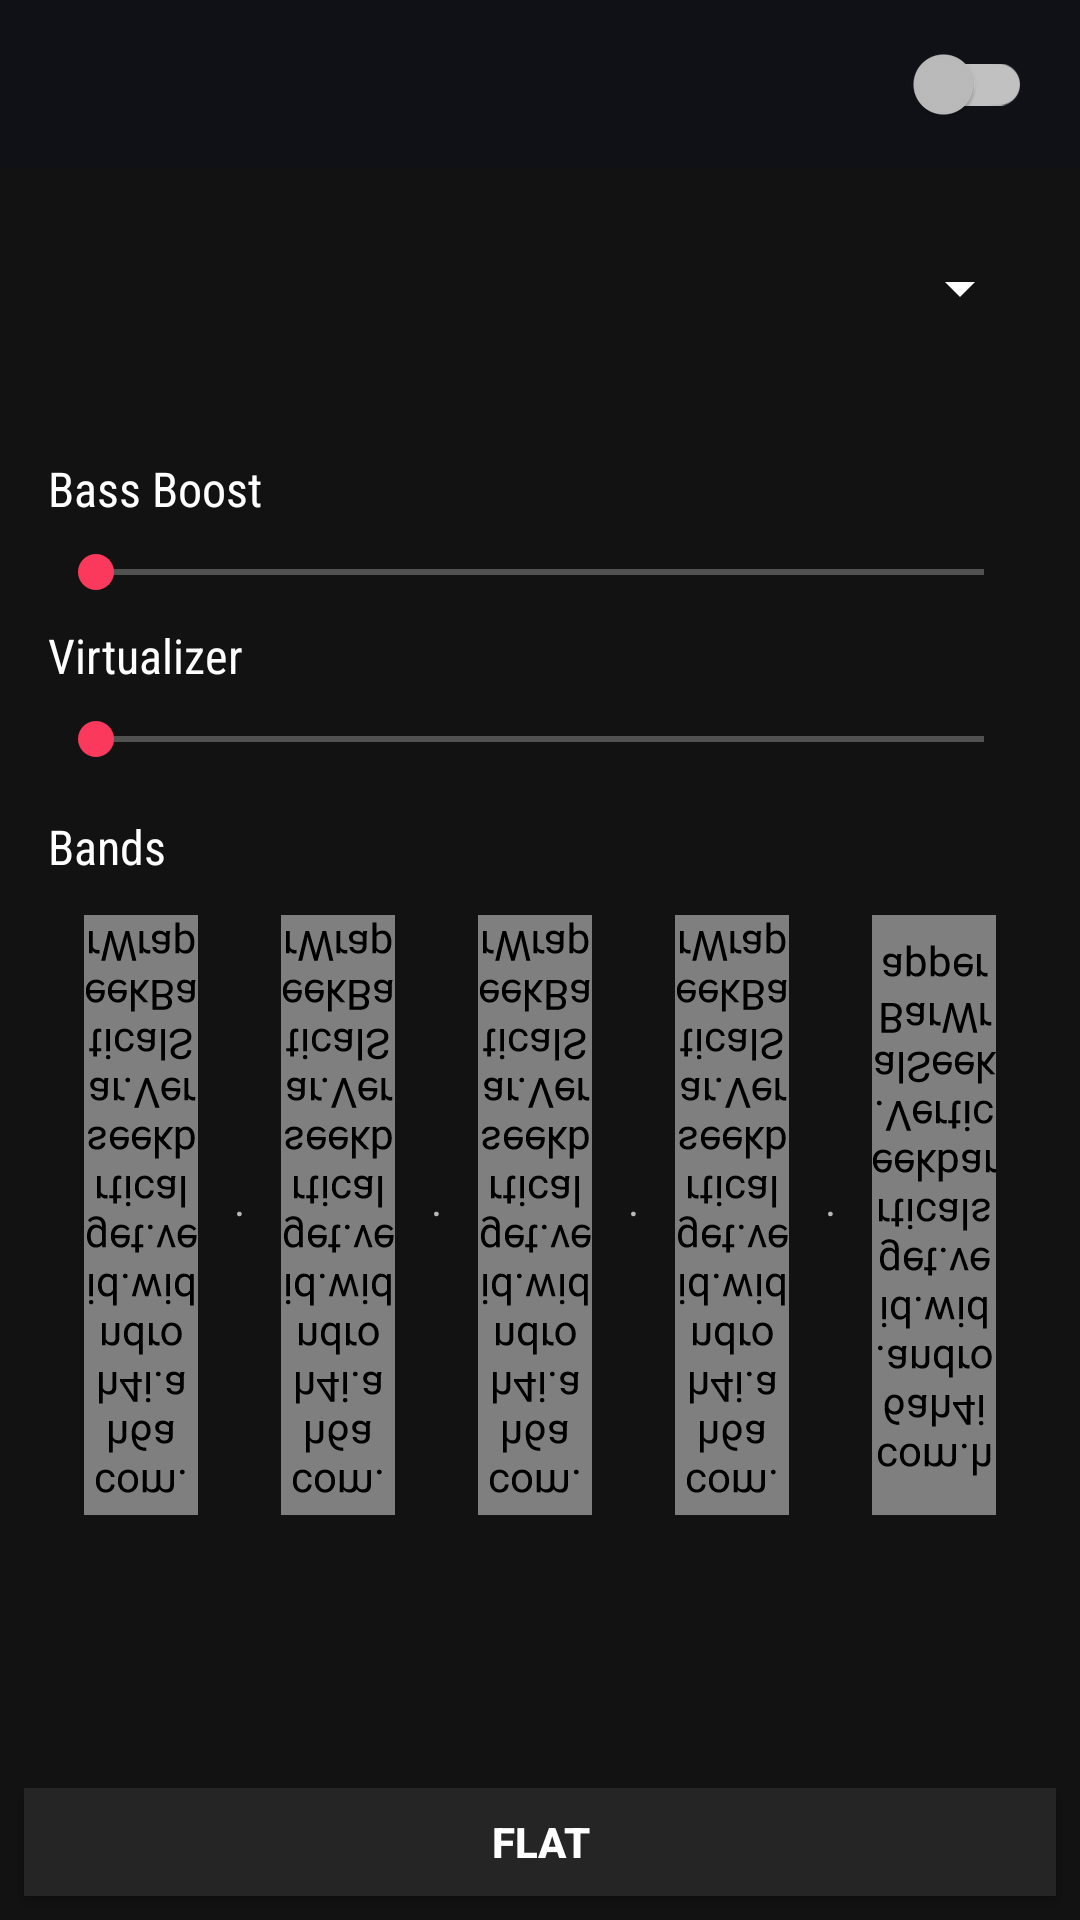

Reconstruct the res/layout file that produces this screen, plus the resources it refers to.
<!-- AndroidManifest.xml: activity theme AppThemeToolbar -->
<!-- res/layout/activity_equalizer.xml -->
<?xml version="1.0" encoding="utf-8"?>
<RelativeLayout xmlns:android="http://schemas.android.com/apk/res/android"
    android:layout_width="fill_parent"
    android:layout_height="fill_parent"
    android:background="@color/background"
    xmlns:app="http://schemas.android.com/apk/res-auto">

    <android.support.v7.widget.Toolbar
        android:id="@+id/toolbar"
        android:layout_width="match_parent"
        android:layout_height="wrap_content"
        android:background="@color/primaryColor"
        android:minHeight="@dimen/abc_action_bar_default_height_material"
        app:titleTextAppearance="@style/MyTheme.ActionBar.TitleTextStyle">


        <android.support.v7.widget.SwitchCompat
            android:id="@+id/enabled"
            android:layout_width="wrap_content"
            android:layout_height="@dimen/abc_action_bar_default_height_material"
            android:layout_gravity="right"
            android:background="?attr/selectableItemBackgroundBorderless"
            android:checked="false"
            android:paddingLeft="16dp"
            app:trackTint="@color/whiteOpaque"
            android:paddingRight="16dp"/>


    </android.support.v7.widget.Toolbar>

    <RelativeLayout
        android:layout_width="match_parent"
        android:layout_height="80dp"
        android:id="@+id/relativeLayout"
        android:layout_below="@+id/toolbar">
        <Spinner
            android:id="@+id/spinner"
            android:layout_width="match_parent"
            android:layout_height="match_parent"
            android:layout_alignParentStart="true"
            android:layout_margin="16dp"/>
    </RelativeLayout>

    <ScrollView
        android:layout_width="match_parent"
        android:layout_height="wrap_content"
        android:layout_below="@+id/relativeLayout"
        android:background="@color/background"
        android:layout_above="@+id/flat">

        <LinearLayout
            android:layout_width="fill_parent"
            android:layout_height="wrap_content"
            android:orientation="vertical"
            android:padding="16dp">

            <TextView
                android:id="@+id/textView7"
                android:layout_width="match_parent"
                android:layout_height="wrap_content"
                android:text="Bass Boost"
                android:textColor="@color/textColorTitle"
                android:fontFamily="sans-serif-condensed"
                android:textSize="16sp"/>

            <SeekBar
                android:id="@+id/bass_boost"
                android:layout_width="fill_parent"
                android:layout_height="wrap_content"
                android:max="1000"
                android:paddingBottom="8dp"
                android:paddingTop="8dp"
                android:progressDrawable="@drawable/seekbar_light_drawable"
                />

            <TextView
                android:id="@+id/textVirtualizer"
                android:layout_width="match_parent"
                android:layout_height="wrap_content"
                android:text="Virtualizer"
                android:textSize="16sp"
                android:fontFamily="sans-serif-condensed"
                android:textColor="@color/textColorTitle" />

            <SeekBar
                android:id="@+id/virtualizer"
                android:layout_width="fill_parent"
                android:layout_height="wrap_content"
                android:max="1000"
                android:paddingBottom="8dp"
                android:paddingTop="8dp"
                android:progress="0"
                android:progressDrawable="@drawable/seekbar_light_drawable"
                />

            <TextView
                android:id="@+id/textView17"
                android:layout_width="match_parent"
                android:layout_height="wrap_content"
                android:paddingTop="8dp"
                android:text="Bands"
                android:textSize="16sp"
                android:fontFamily="sans-serif-condensed"
                android:textColor="@color/textColorTitle" />

            <LinearLayout
                android:layout_width="match_parent"
                android:layout_height="wrap_content"
                android:orientation="horizontal"
                android:rotationX="180"
                android:weightSum="5">

                <LinearLayout
                    android:layout_width="wrap_content"
                    android:layout_height="wrap_content"
                    android:layout_weight="1">

                    <com.h6ah4i.android.widget.verticalseekbar.VerticalSeekBarWrapper
                        android:layout_width="wrap_content"
                        android:layout_height="200dp"
                        android:layout_margin="12dp"
                        android:layout_weight="1">

                        <com.h6ah4i.android.widget.verticalseekbar.VerticalSeekBar
                            android:id="@+id/slider_1"
                            android:layout_width="0dp"
                            android:layout_height="0dp"
                            android:progressDrawable="@drawable/seekbar_light_drawable"
                            android:splitTrack="false"
                            app:seekBarRotation="CW90" /> 
                    </com.h6ah4i.android.widget.verticalseekbar.VerticalSeekBarWrapper>

                    <TextView
                        android:layout_width="wrap_content"
                        android:layout_height="match_parent"
                        android:gravity="center"
                        android:text="·" />
                </LinearLayout>

                <LinearLayout
                    android:layout_width="wrap_content"
                    android:layout_height="wrap_content"
                    android:layout_weight="1">

                    <com.h6ah4i.android.widget.verticalseekbar.VerticalSeekBarWrapper
                        android:layout_width="wrap_content"
                        android:layout_height="200dp"
                        android:layout_margin="12dp"
                        android:layout_weight="1">

                        <com.h6ah4i.android.widget.verticalseekbar.VerticalSeekBar
                            android:id="@+id/slider_2"
                            android:layout_width="0dp"
                            android:layout_height="0dp"
                            android:progressDrawable="@drawable/seekbar_light_drawable"
                            android:splitTrack="false"
                            app:seekBarRotation="CW90" /> 
                    </com.h6ah4i.android.widget.verticalseekbar.VerticalSeekBarWrapper>

                    <TextView
                        android:layout_width="wrap_content"
                        android:layout_height="match_parent"
                        android:gravity="center"
                        android:text="·" />
                </LinearLayout>

                <LinearLayout
                    android:layout_width="wrap_content"
                    android:layout_height="wrap_content"
                    android:layout_weight="1">

                    <com.h6ah4i.android.widget.verticalseekbar.VerticalSeekBarWrapper
                        android:layout_width="wrap_content"
                        android:layout_height="200dp"
                        android:layout_margin="12dp"
                        android:layout_weight="1">

                        <com.h6ah4i.android.widget.verticalseekbar.VerticalSeekBar
                            android:id="@+id/slider_3"
                            android:layout_width="0dp"
                            android:layout_height="0dp"
                            android:progressDrawable="@drawable/seekbar_light_drawable"
                            android:splitTrack="false"
                            app:seekBarRotation="CW90" /> 
                    </com.h6ah4i.android.widget.verticalseekbar.VerticalSeekBarWrapper>

                    <TextView
                        android:layout_width="wrap_content"
                        android:layout_height="match_parent"
                        android:gravity="center"
                        android:text="·" />
                </LinearLayout>

                <LinearLayout
                    android:layout_width="wrap_content"
                    android:layout_height="wrap_content"
                    android:layout_weight="1">

                    <com.h6ah4i.android.widget.verticalseekbar.VerticalSeekBarWrapper
                        android:layout_width="wrap_content"
                        android:layout_height="200dp"
                        android:layout_margin="12dp"
                        android:layout_weight="1">

                        <com.h6ah4i.android.widget.verticalseekbar.VerticalSeekBar
                            android:id="@+id/slider_4"
                            android:layout_width="0dp"
                            android:layout_height="0dp"
                            android:progressDrawable="@drawable/seekbar_light_drawable"
                            android:splitTrack="false"
                            app:seekBarRotation="CW90" /> 
                    </com.h6ah4i.android.widget.verticalseekbar.VerticalSeekBarWrapper>

                    <TextView
                        android:layout_width="wrap_content"
                        android:layout_height="match_parent"
                        android:gravity="center"
                        android:text="·" />
                </LinearLayout>

                <LinearLayout
                    android:layout_width="wrap_content"
                    android:layout_height="wrap_content"
                    android:layout_weight="1">

                    <com.h6ah4i.android.widget.verticalseekbar.VerticalSeekBarWrapper
                        android:layout_width="wrap_content"
                        android:layout_height="200dp"
                        android:layout_margin="12dp"
                        android:layout_weight="1">

                        <com.h6ah4i.android.widget.verticalseekbar.VerticalSeekBar
                            android:id="@+id/slider_5"
                            android:layout_width="0dp"
                            android:layout_height="0dp"
                            android:progressDrawable="@drawable/seekbar_light_drawable"
                            android:splitTrack="false"
                            app:seekBarRotation="CW90" /> 
                    </com.h6ah4i.android.widget.verticalseekbar.VerticalSeekBarWrapper>

                    <TextView
                        android:layout_width="wrap_content"
                        android:layout_height="match_parent"
                        android:gravity="center"
                        android:text="" />
                </LinearLayout>

            </LinearLayout>
        </LinearLayout>
    </ScrollView>

    <Button
        android:id="@+id/flat"
        android:layout_width="match_parent"
        android:layout_height="36dp"
        android:background="@color/dialogBackground"
        android:padding="0dp"
        android:layout_margin="8dp"
        android:text="Flat"
        android:textColor="@color/white"
        android:textStyle="bold"
        android:layout_alignParentBottom="true"
        android:layout_centerHorizontal="true"
        android:layout_marginTop="36dp" />
</RelativeLayout>
<!-- resources referenced by this layout -->
<resources>
  <color name="background">#101116</color>
  <color name="dialogBackground">#2D2F3D</color>
  <color name="primaryColor">#101116</color>
  <color name="textColorTitle">#ffffff</color>
  <color name="white">#FFFFFF</color>
  <color name="whiteOpaque">#bcFFFFFF</color>
  <!-- drawable seekbar_light_drawable (drawable) -->
  <?xml version="1.0" encoding="utf-8"?>
  
  <layer-list
      xmlns:android="http://schemas.android.com/apk/res/android" >
      <item android:id="@android:id/background"
          android:gravity="center_vertical">
          <shape android:shape="rectangle">
              <size android:height="2dp"/>
              <solid android:color="@color/progressBarBackground" />
          </shape>
      </item>
      <item android:id="@android:id/progress"
          android:gravity="center_vertical">
          <clip>
              <shape android:shape="rectangle">
                  <size android:height="2dp"/>
                  <solid android:color="@color/accentColor" />
              </shape>
          </clip>
      </item>
  </layer-list>
  <style name="MyTheme.ActionBar.TitleTextStyle" parent="@style/TextAppearance.AppCompat.Widget.ActionBar.Title">
          <item name="android:textColor">#ffffff</item>
          <item name="android:textSize">22sp</item>
          <item name="android:textStyle">normal</item>
      </style>
  <color name="progressBarBackground">#22ffffff</color>
  <color name="accentColor">#FFFFFF</color>
  <color name="actionBar">#121212</color>
  <color name="statusBar">#121212</color>
  <style name="DrawerArrowStyle" parent="Widget.AppCompat.DrawerArrowToggle">
          <item name="spinBars">true</item>
          <item name="color">@android:color/white</item>
          
          
          <item name="drawableSize">24dp</item>
      </style>
  <style name="MySearchViewStyle" parent="Widget.AppCompat.SearchView">
          
          <item name="queryBackground">@android:color/white</item>
          
          <item name="submitBackground">@android:color/white</item>
          
          <item name="closeIcon">@drawable/ic_action_remove</item>
          
          <item name="searchIcon">@drawable/ic_search_white_24dp</item>
          
          <item name="goIcon">@drawable/ic_search_white_24dp</item>
          
          
          <item name="commitIcon">@drawable/ic_search_white_24dp</item>
          
      </style>
  <style name="MyHomeActionBar" parent="@style/Widget.AppCompat.Light.ActionBar.Solid.Inverse">
          <item name="android:background">@color/primaryColor</item>
          <item name="background">@color/primaryColor</item>
          <item name="android:displayOptions">showHome|homeAsUp|showTitle</item>
          <item name="displayOptions">showHome|homeAsUp|showTitle</item>
          <item name="android:icon">@android:color/transparent</item>
          <item name="android:subtitleTextStyle">@style/TextAppearance.AppCompat.Widget.ActionMode.Title</item>
          <item name="android:titleTextStyle">@style/MyTheme.ActionBar.TitleTextStyle</item>
          <item name="subtitleTextStyle">@style/TextAppearance.AppCompat.Widget.ActionMode.Title</item>
          <item name="titleTextStyle">@style/MyTheme.ActionBar.TitleTextStyle</item>
          <item name="android:logo">@null</item>
      </style>
  <color name="navigationBar">#09090C</color>
</resources>
